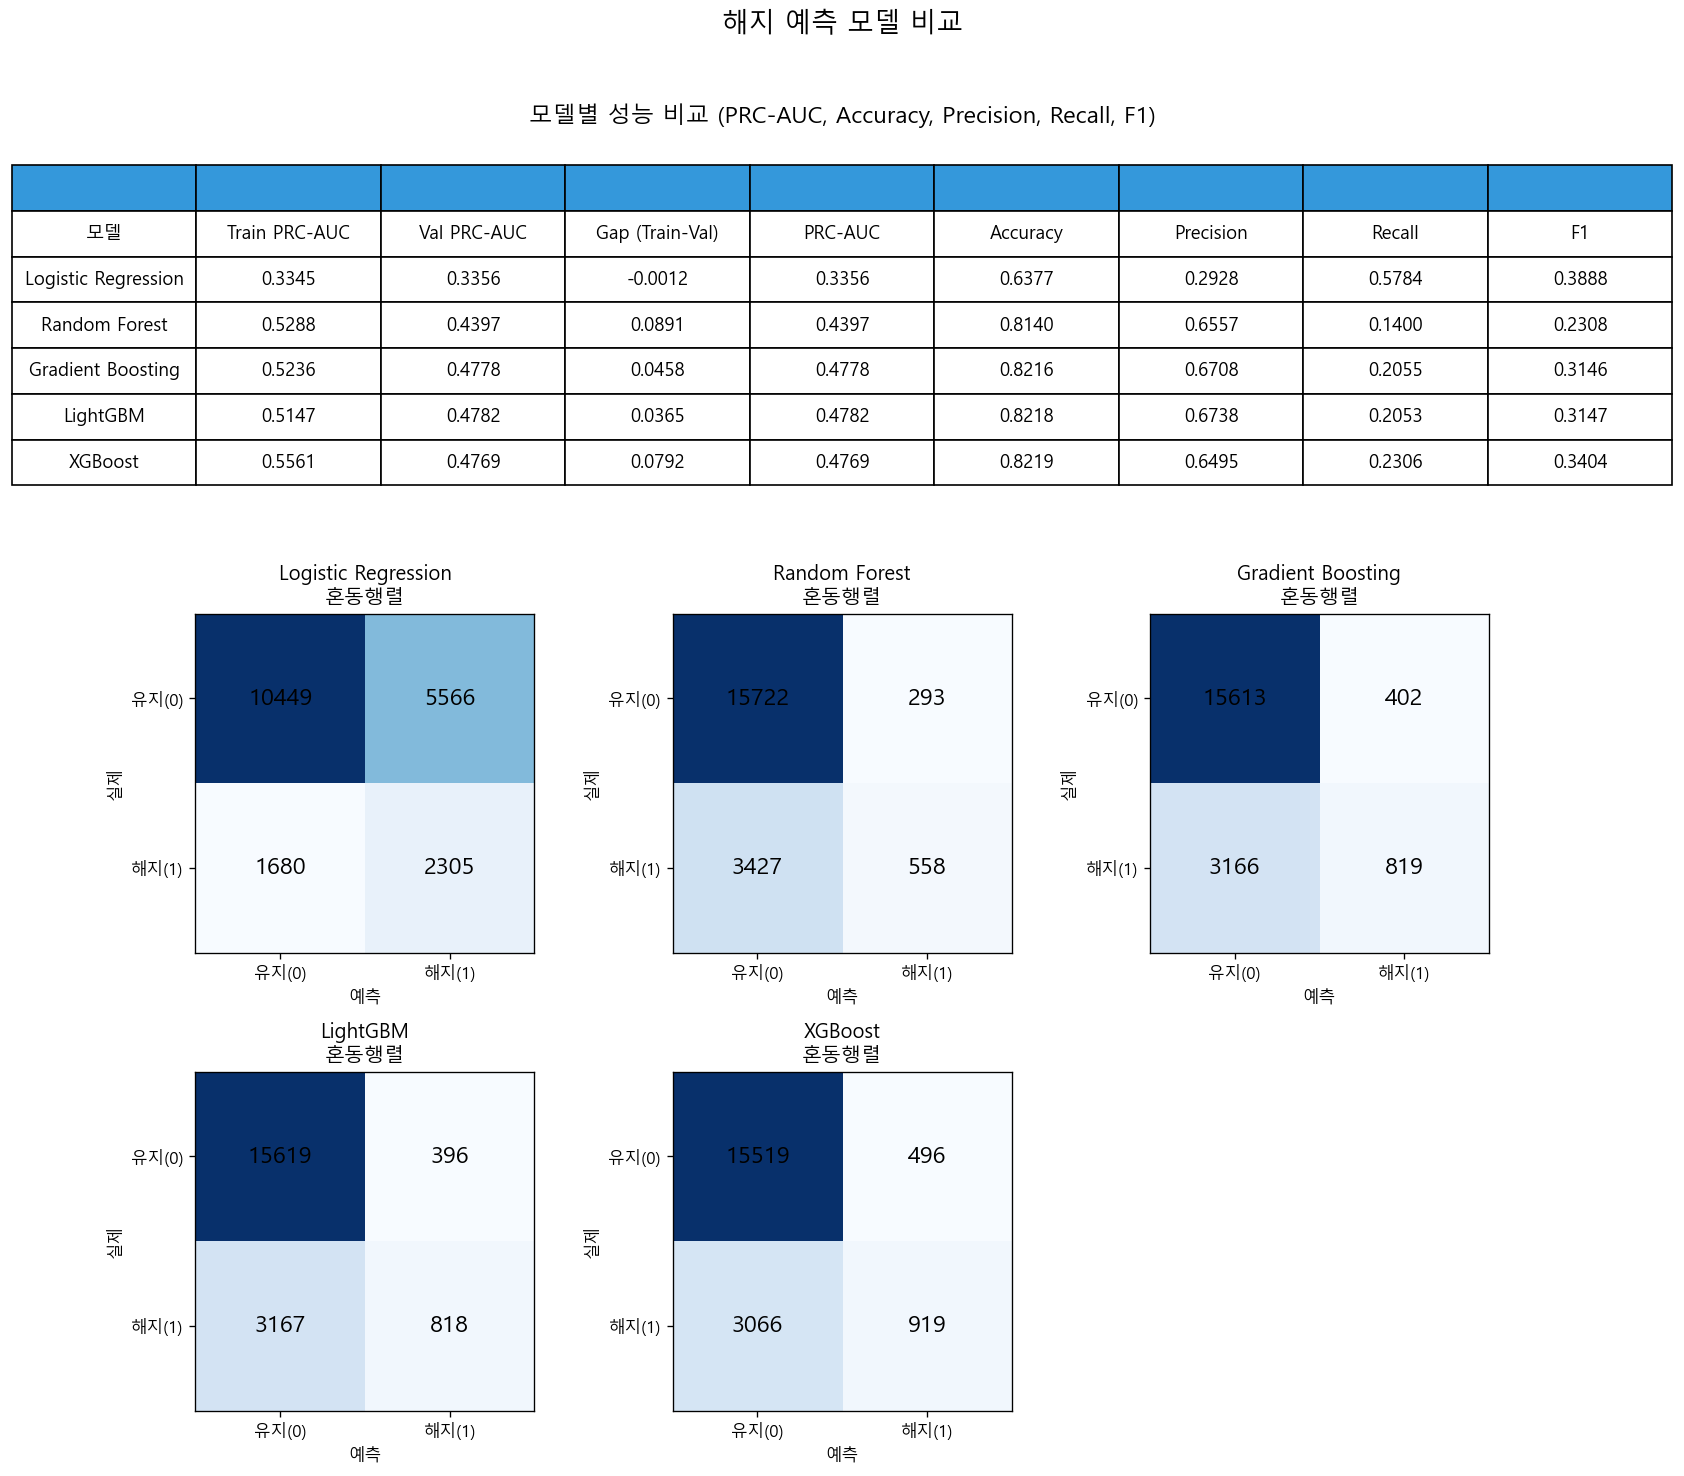

Source data for this figure (header and first rows):
모델, Train PRC-AUC, Val PRC-AUC, Gap (Train-Val), PRC-AUC, Accuracy, Precision, Recall, F1
Logistic Regression, 0.3345, 0.3356, -0.001169, 0.3356, 0.6377, 0.2928, 0.5784, 0.3888
Random Forest, 0.5288, 0.4397, 0.08906, 0.4397, 0.814, 0.6557, 0.14, 0.2308
Gradient Boosting, 0.5236, 0.4778, 0.04576, 0.4778, 0.8216, 0.6708, 0.2055, 0.3146
LightGBM, 0.5147, 0.4782, 0.03655, 0.4782, 0.8218, 0.6738, 0.2053, 0.3147
XGBoost, 0.5561, 0.4769, 0.07919, 0.4769, 0.8219, 0.6495, 0.2306, 0.3404
